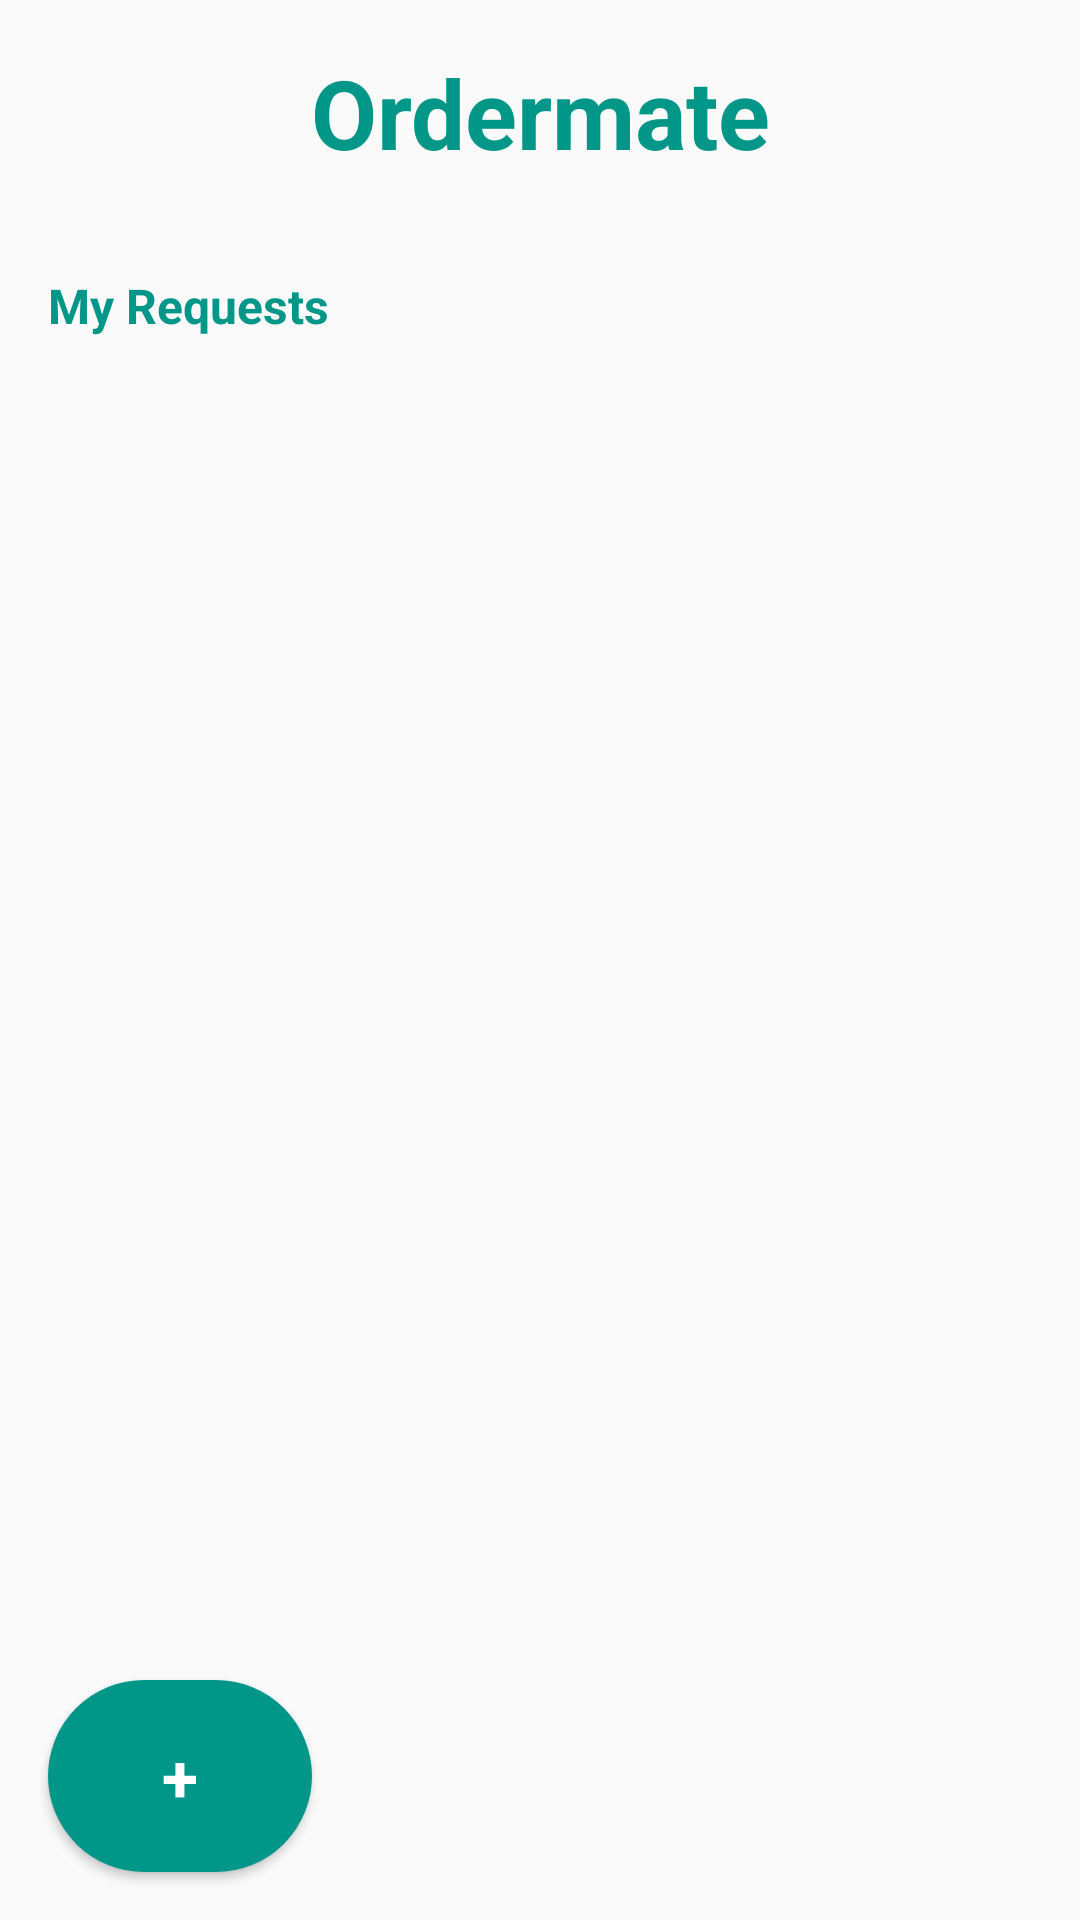

The Android layout XML behind this screen, and the referenced resources:
<!-- AndroidManifest.xml: application theme AppTheme -->
<!-- res/layout/activity_my_requests.xml -->
<?xml version="1.0" encoding="utf-8"?>

<RelativeLayout
    xmlns:android="http://schemas.android.com/apk/res/android"
    xmlns:tools="http://schemas.android.com/tools"
    android:layout_height="match_parent"
    android:layout_width="match_parent">

    <LinearLayout
        android:layout_width="match_parent"
        android:layout_height="match_parent"
        android:orientation="vertical">

        <TextView
            android:layout_width="match_parent"
            android:layout_height="wrap_content"
            android:layout_margin="16dp"
            android:gravity="center_horizontal"
            android:text="Ordermate"
            android:textSize="32dp"
            android:textColor = "@color/colorPrimary"
            android:textStyle="bold"/>

        <TextView
            android:layout_width="match_parent"
            android:layout_height="wrap_content"
            android:layout_margin="16dp"
            android:text="My Requests"
            android:textSize="16dp"
            android:textColor = "@color/colorPrimary"
            android:textStyle="bold"/>

        <ListView
            android:id="@+id/my_requests_list"
            android:focusable="true"
            android:orientation="vertical"
            android:layout_width="match_parent"
            android:layout_height="0dp"
            android:layout_weight="1"
            android:layout_margin="8dp"
            tools:context=".LeadsActivity"/>
    </LinearLayout>

    <Button
        android:id="@+id/add_request"
        android:layout_width="wrap_content"
        android:layout_height="64dp"
        android:padding="8dp"
        android:layout_gravity="center"
        android:layout_margin = "16dp"
        android:layout_alignParentBottom="true"
        android:layout_alignParentLeft="true"
        android:text="+"
        android:textColor = "#FFFFFF"
        android:textAppearance="@android:style/TextAppearance.Large"
        android:textStyle="bold"
        android:background="@drawable/light_round_button"/>
</RelativeLayout>
<!-- resources referenced by this layout -->
<resources>
  <color name="colorPrimary">#009688</color>
  <!-- drawable light_round_button (drawable) -->
  <?xml version="1.0" encoding="utf-8"?>
  
  <selector xmlns:android="http://schemas.android.com/apk/res/android" >
      <item android:state_pressed="true" >
          <shape android:shape="rectangle"  >
              <corners android:radius="100dp" />
              <stroke android:width="1dip" android:color="#009688" />
              <gradient android:angle="-90" android:startColor="#009688" android:endColor="#009688"  />
          </shape>
      </item>
      <item android:state_focused="true">
          <shape android:shape="rectangle"  >
              <corners android:radius="100dip" />
              <stroke android:width="1dip" android:color="#009688" />
              <solid android:color="#009688"/>
          </shape>
      </item>
      <item >
          <shape android:shape="rectangle"  >
              <corners android:radius="100dip" />
              <stroke android:width="1dip" android:color="#009688" />
              <gradient android:angle="-90" android:startColor="#009688" android:endColor="#009688" />
          </shape>
      </item>
  </selector>
  <style name="AppTheme" parent="Theme.AppCompat.Light.DarkActionBar">
          
          <item name="colorPrimary">@color/colorPrimary</item>
          <item name="colorPrimaryDark">@color/colorPrimaryDark</item>
          <item name="colorAccent">@color/colorAccent</item>
          <item name="colorButtonNormal">@color/colorButtonNormal</item>
      </style>
  <color name="colorPrimaryDark">#00796B</color>
  <color name="colorAccent">#009688</color>
  <color name="colorButtonNormal">#009688</color>
</resources>
